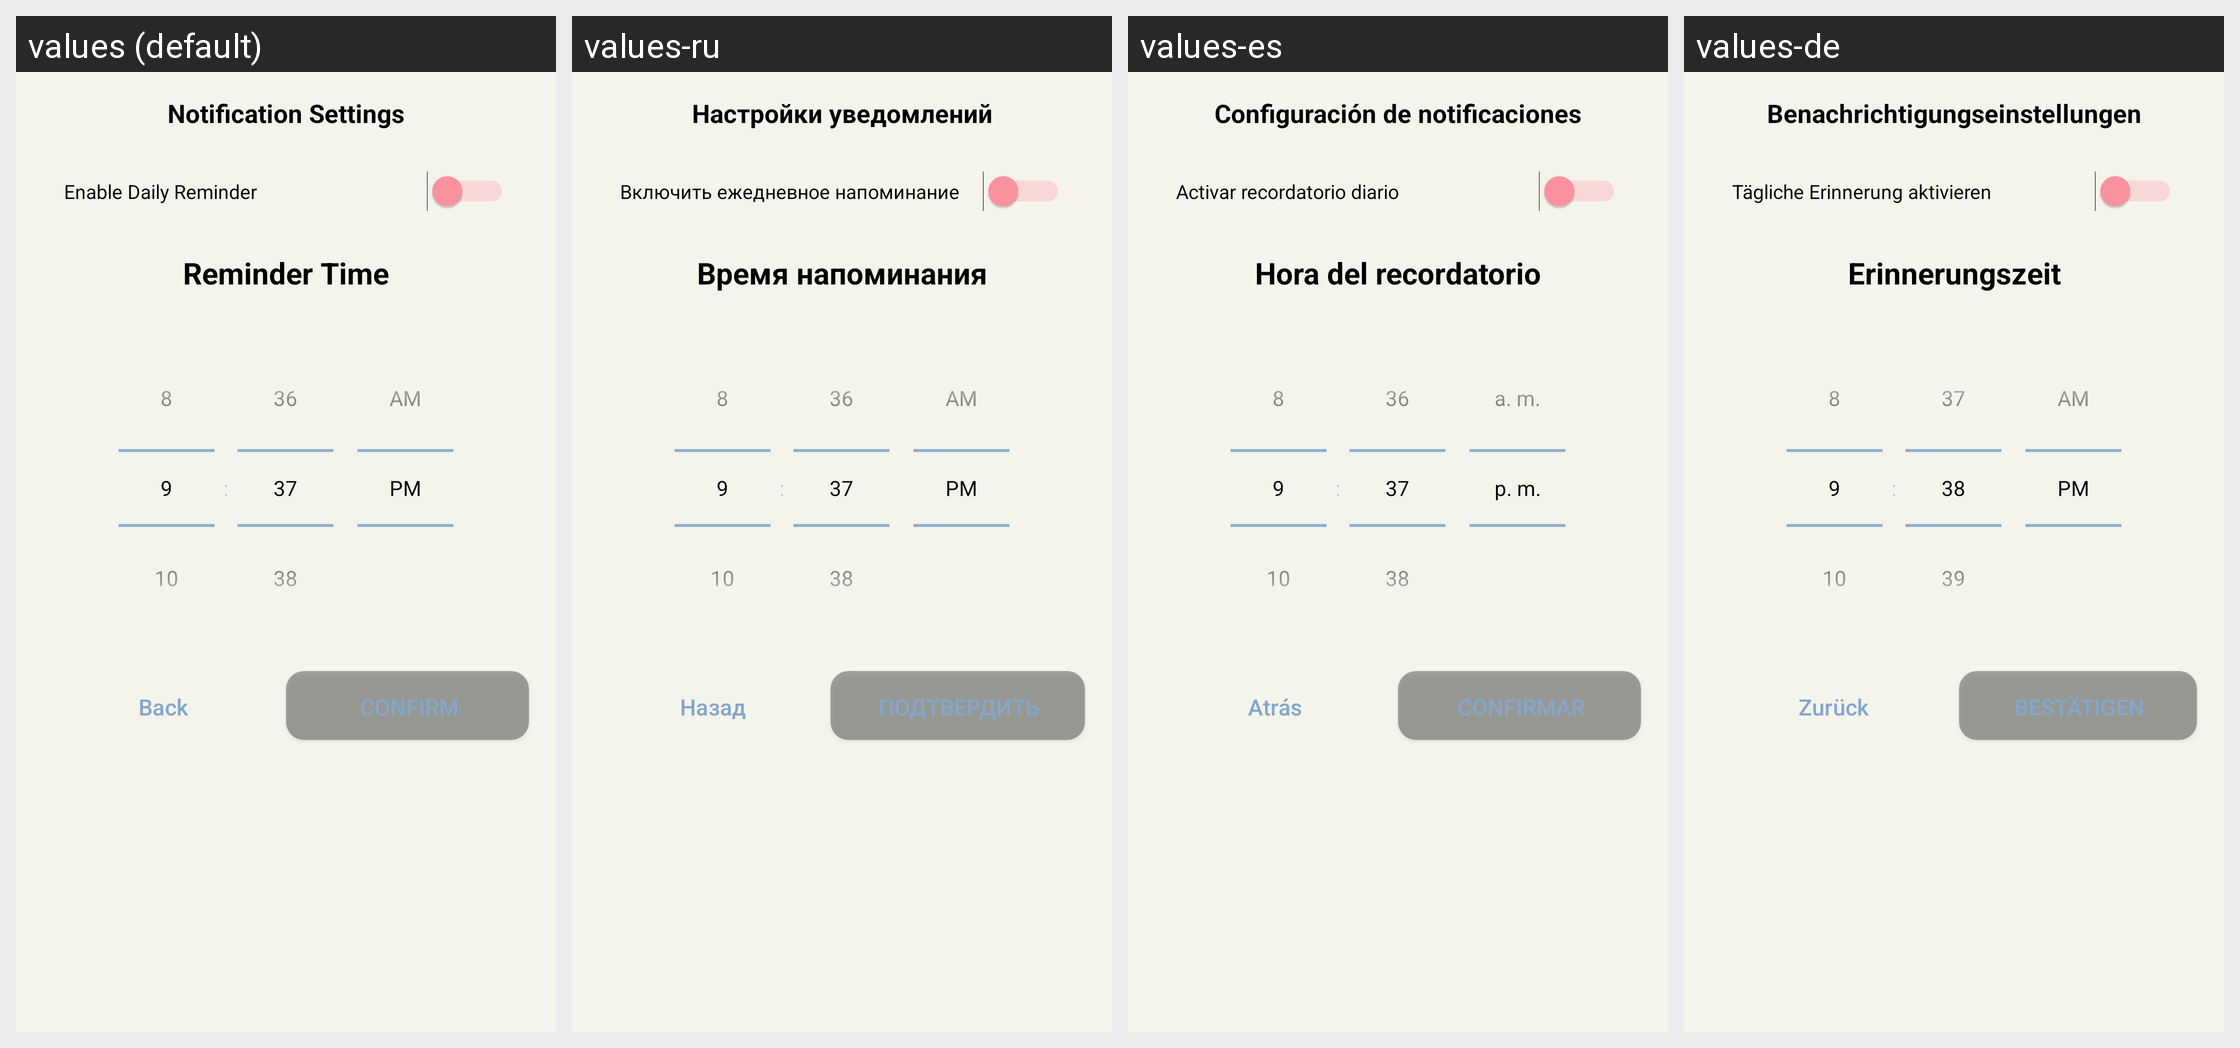

Strings drawn on this Android screen and how each of the app's shown locales translates them:
Android screen res/layout/dialog_notification_settings.xml rendered under 4 locales, left to right: values (default), values-ru, values-es, values-de. Device: Nexus 5 (rendered at 1080×1920; each locale shown at half size, 540×960, under a caption strip naming it); theme Theme.MoodSnap.Main.
Other locales in the repository, not shown: values-en, values-fr, values-hi, values-it, values-pt-rBR, values-zh.
Strings drawn on this screen, with the default value and each locale's value (text and hints the layout hard-codes, and strings that could not be matched under every locale, appear in the picture but are not listed):

notification_settings
  values: Notification Settings
  values-ru: Настройки уведомлений
  values-es: Configuración de notificaciones
  values-de: Benachrichtigungseinstellungen

enable_notifications
  values: Enable Daily Reminder
  values-ru: Включить ежедневное напоминание
  values-es: Activar recordatorio diario
  values-de: Tägliche Erinnerung aktivieren

notification_time
  values: Reminder Time
  values-ru: Время напоминания
  values-es: Hora del recordatorio
  values-de: Erinnerungszeit

btn_back
  values: Back
  values-ru: Назад
  values-es: Atrás
  values-de: Zurück

btn_confirm
  values: Confirm
  values-ru: Подтвердить
  values-es: Confirmar
  values-de: Bestätigen
